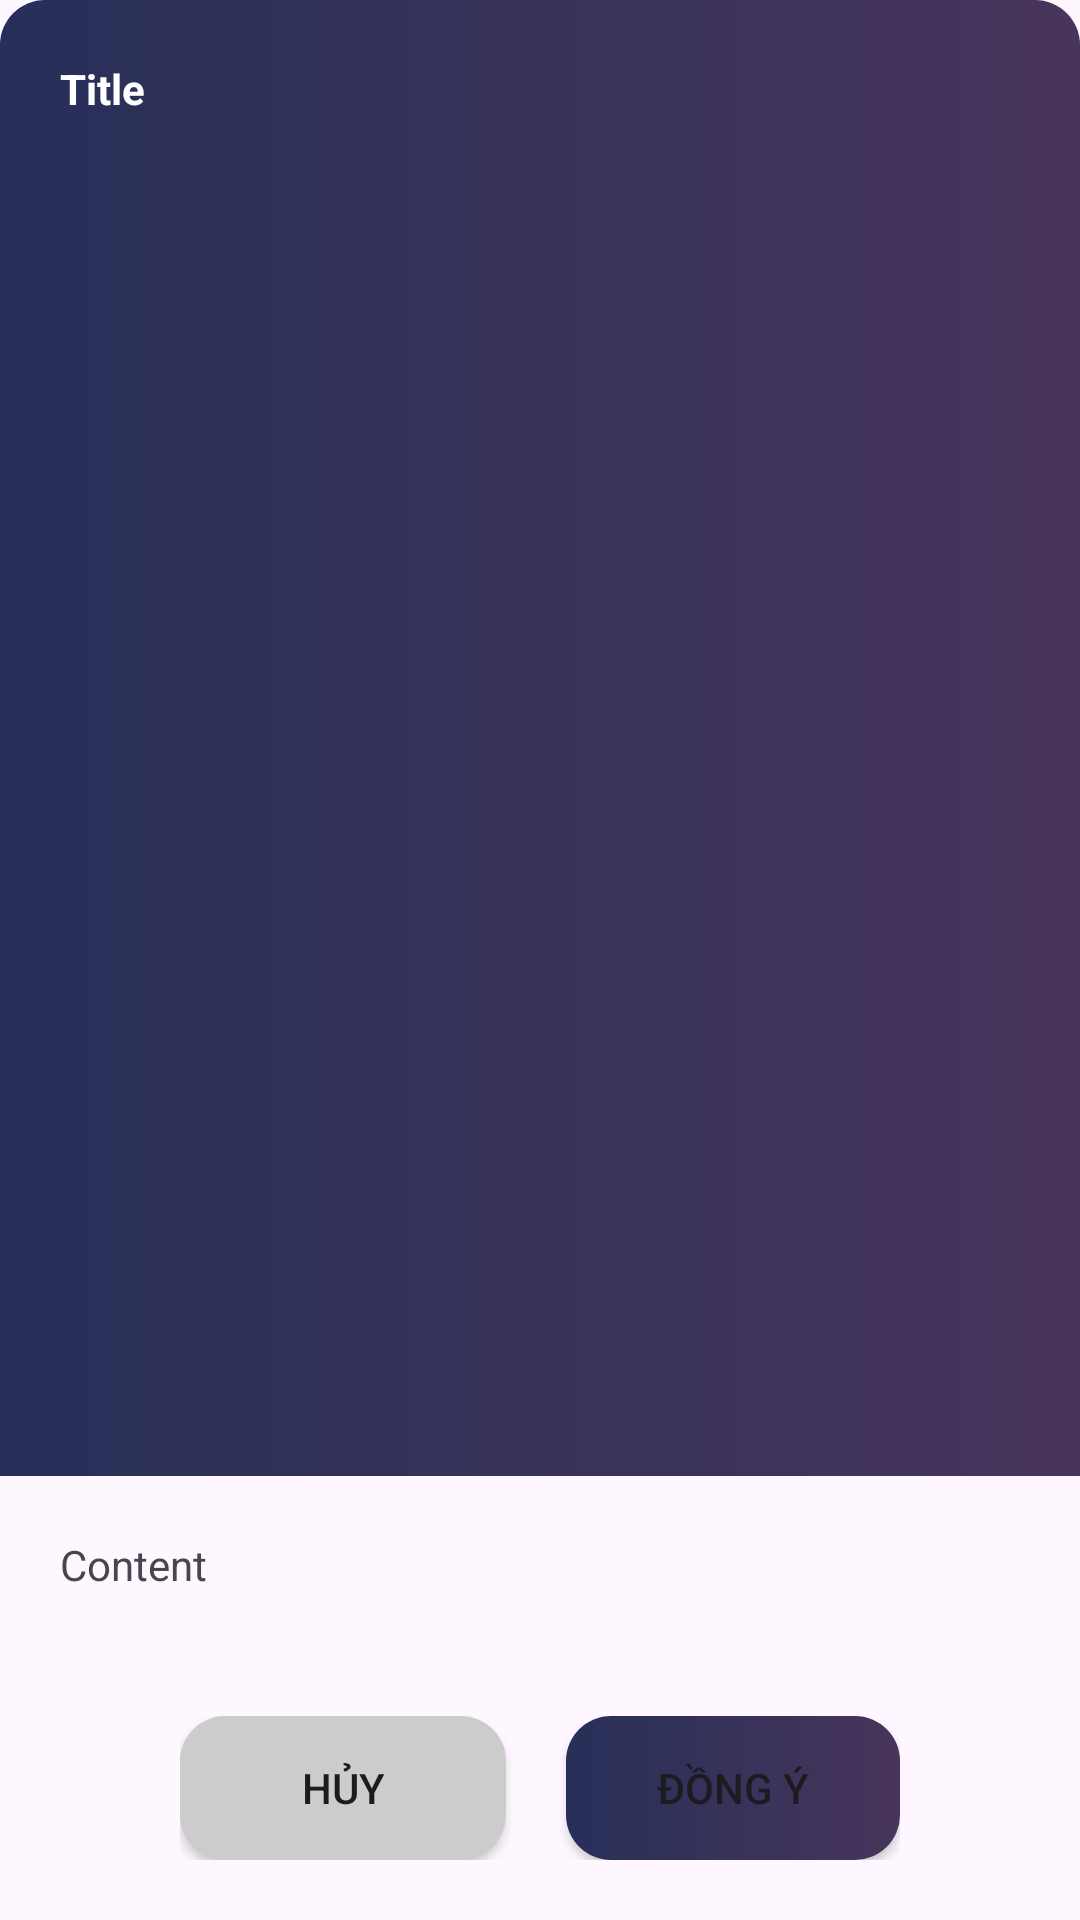

This screen was rendered from an Android layout file. Write that file and the resources it references.
<!-- AndroidManifest.xml: application theme Theme.Ff -->
<!-- res/layout/layout_custom_dialog.xml -->
<?xml version="1.0" encoding="utf-8"?>
<LinearLayout xmlns:android="http://schemas.android.com/apk/res/android"
    android:orientation="vertical"
    android:layout_width="match_parent"
    android:layout_height="wrap_content">

    <TextView
        android:id="@+id/dialog_title"
        android:layout_width="match_parent"
        android:layout_height="60dp"
        android:textStyle="bold"
        android:textColor="@color/white"
        android:layout_weight="1"
        android:background="@drawable/shape_background_border_radius_tl_tr"
        android:padding="20dp"
        android:text="Title" />
    <LinearLayout
        android:layout_width="match_parent"
        android:layout_height="wrap_content"
        android:padding="20dp"
        android:orientation="vertical">
        <TextView
            android:id="@+id/dialog_message"
            android:layout_width="match_parent"
            android:layout_height="wrap_content"
            android:minHeight="60dp"
            android:layout_weight="1"
            android:text="Content" />

        <LinearLayout
            android:id="@+id/dialog_control"
            android:layout_width="match_parent"
            android:layout_height="match_parent"
            android:layout_weight="1"
            android:paddingHorizontal="40dp"
            android:orientation="horizontal">
            <Button
                android:id="@+id/dialog_cancel"
                android:layout_width="wrap_content"
                android:layout_height="wrap_content"
                android:layout_weight="1"
                android:layout_marginRight="20dp"
                android:background="@drawable/shape_button_dark"
                android:text="Hủy" />

            <Button
                android:id="@+id/dialog_accept"
                android:layout_width="wrap_content"
                android:layout_height="wrap_content"
                android:layout_weight="1"
                android:background="@drawable/shape_button"
                android:text="Đồng ý" />
        </LinearLayout>
    </LinearLayout>
</LinearLayout>
<!-- resources referenced by this layout -->
<resources>
  <color name="white">#FFFFFFFF</color>
  <!-- drawable shape_background_border_radius_tl_tr (drawable) -->
  <?xml version="1.0" encoding="utf-8"?>
  <shape xmlns:android="http://schemas.android.com/apk/res/android"
      android:shape="rectangle">
      <solid android:color="#F6D0E0" />
      <corners
          android:topLeftRadius="15dp"
          android:topRightRadius="15dp"/>
      <padding
          android:bottom="10dp"
          android:left="20dp"
          android:right="20dp"
          android:top="10dp" />
      <gradient
          android:endColor="@color/end"
          android:startColor="@color/start" />
  </shape>
  <!-- drawable shape_button (drawable) -->
  <?xml version="1.0" encoding="utf-8"?>
  <shape xmlns:android="http://schemas.android.com/apk/res/android"
      android:shape="rectangle">
      <solid android:color="@color/white" />
      <corners android:radius="15dp" />
      <padding
          android:bottom="10dp"
          android:left="20dp"
          android:right="20dp"
          android:top="10dp" />
      <gradient
          android:endColor="@color/end"
          android:startColor="@color/start"/>
  </shape>
  <!-- drawable shape_button_dark (drawable) -->
  <?xml version="1.0" encoding="utf-8"?>
  <shape xmlns:android="http://schemas.android.com/apk/res/android"
      android:shape="rectangle">
      <solid android:color="@color/gray" />
      <corners android:radius="15dp" />
      <padding
          android:bottom="10dp"
          android:left="20dp"
          android:right="20dp"
          android:top="10dp" />
  </shape>
  <style name="Theme.Ff" parent="Base.Theme.Ff" />
  <color name="end">#48355b</color>
  <color name="start">#272f59</color>
  <color name="gray">#CCC</color>
  <style name="Base.Theme.Ff" parent="Theme.Material3.DayNight.NoActionBar">
          
           <item name="colorPrimary">@color/primary</item>
      </style>
  <color name="primary">#272f59</color>
</resources>
